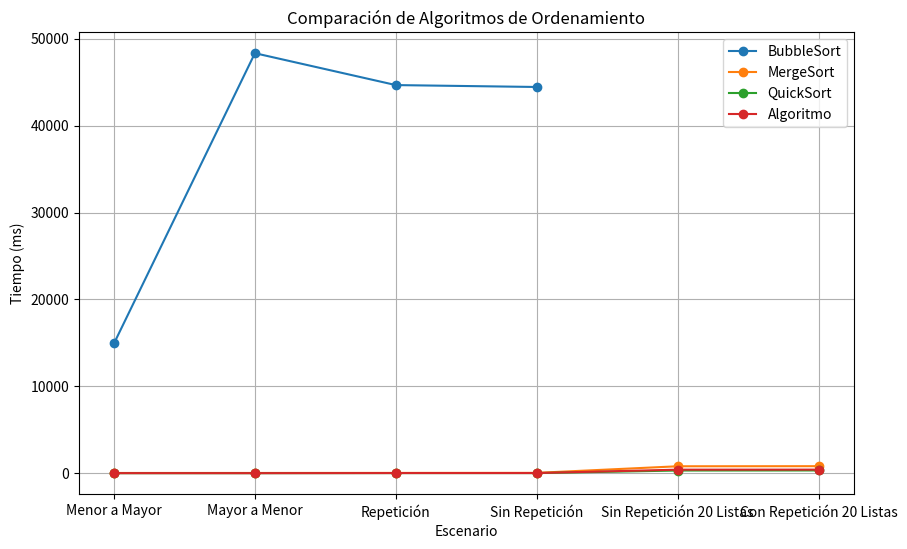

Generate this figure with matplotlib:
import matplotlib.pyplot as plt
import numpy as np

# Datos
scenarios = ['Menor a Mayor', 'Mayor a Menor', 'Repetición', 'Sin Repetición', 'Sin Repetición 20 Listas', 'Con Repetición 20 Listas']
bubble_sort = [14939, 48338, 44668, 44449, None, None]
merge_sort = [29, 30, 36, 42, 800, 811]
quick_sort = [4, 5, 16, 16, 310, 318]
algoritmo = [11, 8, 20, 21, 410, 414]  # None para valores que no se aplican

# Graficar
plt.figure(figsize=(10, 6))
plt.plot(scenarios, bubble_sort, marker='o', label='BubbleSort')
plt.plot(scenarios, merge_sort, marker='o', label='MergeSort')
plt.plot(scenarios, quick_sort, marker='o', label='QuickSort')
plt.plot(scenarios, algoritmo, marker='o', label='Algoritmo')

# Etiquetas y título
plt.xlabel('Escenario')
plt.ylabel('Tiempo (ms)')
plt.title('Comparación de Algoritmos de Ordenamiento')

# Añadir cuadrícula y leyenda
plt.grid(True)
plt.legend()

# Mostrar gráfica
plt.show()
